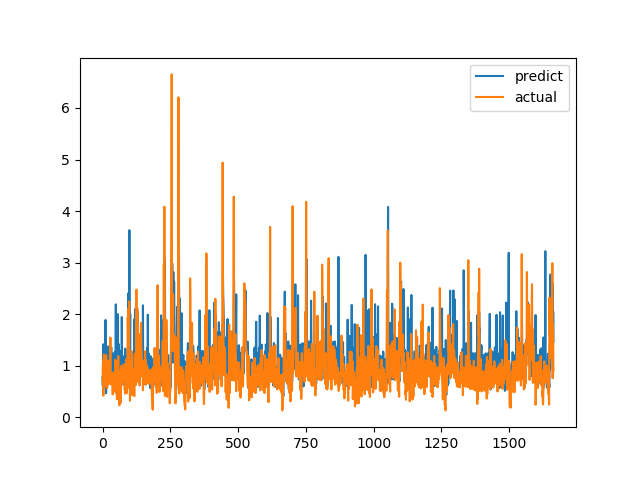

Data behind this chart, as committed beside it:
predict, actual
0.7786, 0.7094
0.6143, 1.015
0.8479, 1.116
1.416, 0.4183
1.216, 1.002
0.7063, 1.219
0.9504, 1.143
0.9816, 0.6528
0.9052, 0.6747
1.275, 0.601
1.176, 0.6695
1.887, 0.6538
1.168, 0.7814
0.4658, 1.206
0.8156, 0.8469
0.8822, 0.8286
0.8778, 0.6482
0.8155, 0.5624
0.7238, 0.7183
0.6278, 1.1
0.9613, 0.9542
1.373, 0.729
1.215, 0.6694
1.295, 0.8631
1.249, 0.6465
0.7535, 0.8223
0.781, 0.9236
0.8327, 0.8301
1.293, 1.067
0.911, 1.546
1.113, 0.6827
0.81, 0.6386
1.361, 0.6464
0.7906, 0.6881
0.7175, 0.7274
1.196, 0.65
0.7251, 0.8694
1.235, 0.4409
1.164, 0.4519
0.6496, 0.7575
0.6938, 0.4952
1.073, 0.6851
0.6842, 0.7244
0.723, 0.8654
1.246, 0.74
1.266, 0.8071
1.242, 0.8204
0.7157, 1.114
1.308, 1.109
2.19, 0.4751
0.7386, 1.039
0.8856, 0.9458
0.8809, 0.7878
1.313, 0.3505
0.7246, 0.9368
0.6818, 0.9868
2.002, 0.647
0.7741, 1.03
1.386, 1.187
0.9662, 0.9329
... 1,604 more rows
